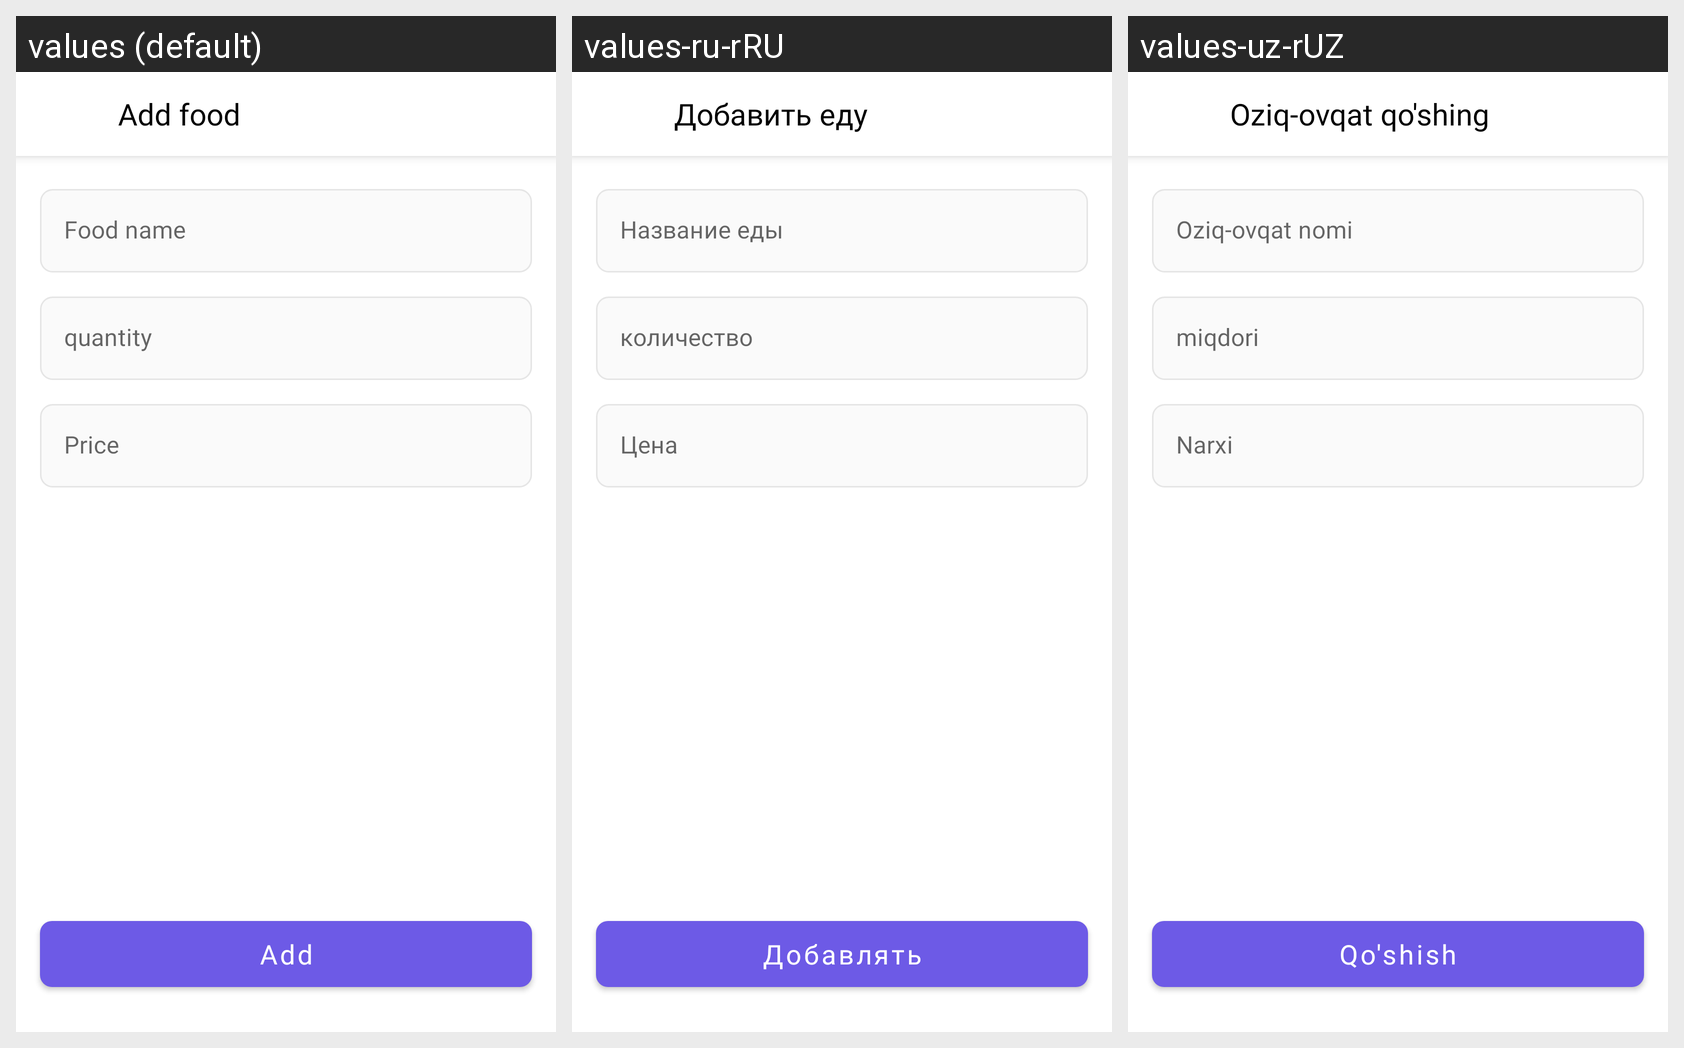

Strings drawn on this Android screen and how each of the app's shown locales translates them:
Android screen res/layout/fragment_add_food.xml rendered under 3 locales, left to right: values (default), values-ru-rRU, values-uz-rUZ. Device: Nexus 5 (rendered at 1080×1920; each locale shown at half size, 540×960, under a caption strip naming it); theme Theme.FlowToDoApp.
Strings drawn on this screen, with the default value and each locale's value (text and hints the layout hard-codes, and strings that could not be matched under every locale, appear in the picture but are not listed):

add_food
  values: Add food
  values-ru-rRU: Добавить еду
  values-uz-rUZ: Oziq-ovqat qo'shing

add
  values: Add
  values-ru-rRU: Добавлять
  values-uz-rUZ: Qo'shish
